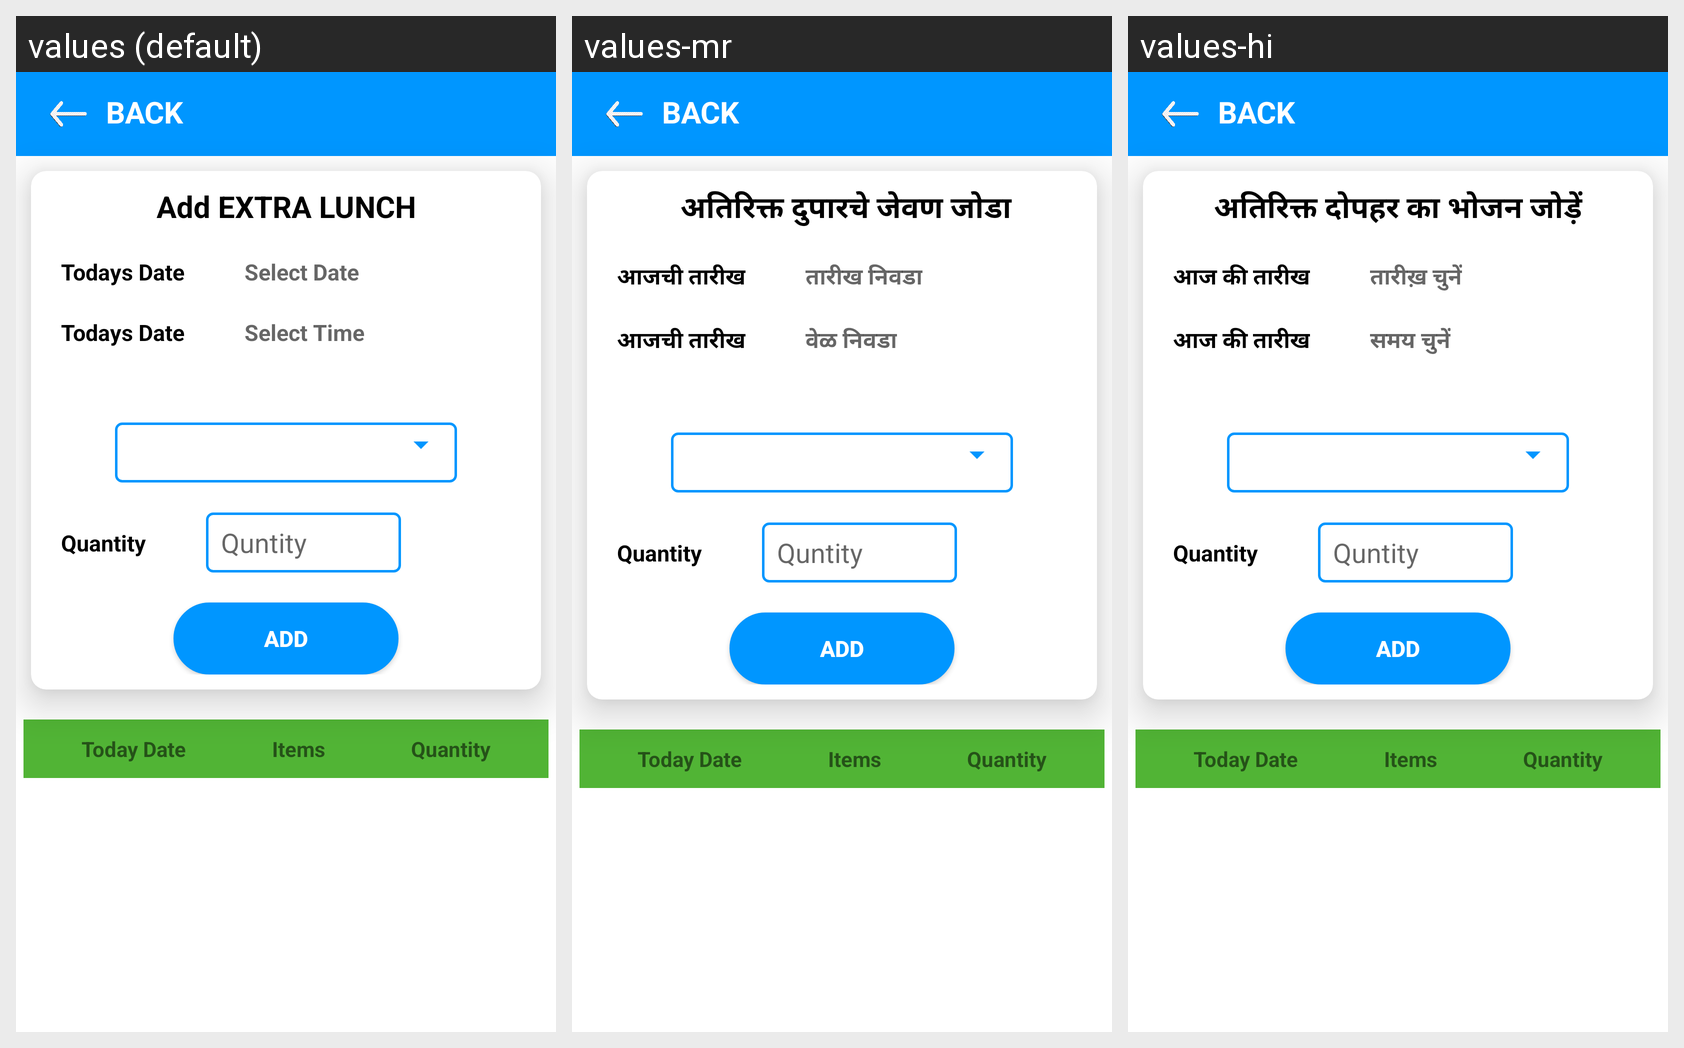

This grid shows one Android layout under several languages. Give, for every string resource on the screen, its name, the default text and each shown locale's text.
Android screen res/layout/activity_add_extra_lunch.xml rendered under 3 locales, left to right: values (default), values-mr, values-hi. Device: Nexus 5 (rendered at 1080×1920; each locale shown at half size, 540×960, under a caption strip naming it); theme Theme.HealthifyApp.
Strings drawn on this screen, with the default value and each locale's value (text and hints the layout hard-codes, and strings that could not be matched under every locale, appear in the picture but are not listed):

add_extra_lunch
  values: Add EXTRA LUNCH
  values-mr:  अतिरिक्त दुपारचे जेवण जोडा
  values-hi: अतिरिक्त दोपहर का भोजन जोड़ें

todays_date
  values: Todays Date
  values-mr: आजची तारीख
  values-hi: आज की तारीख

select_date
  values: Select Date
  values-mr: तारीख निवडा
  values-hi: तारीख़ चुनें

select_time
  values: Select Time
  values-mr: वेळ निवडा
  values-hi: समय चुनें
